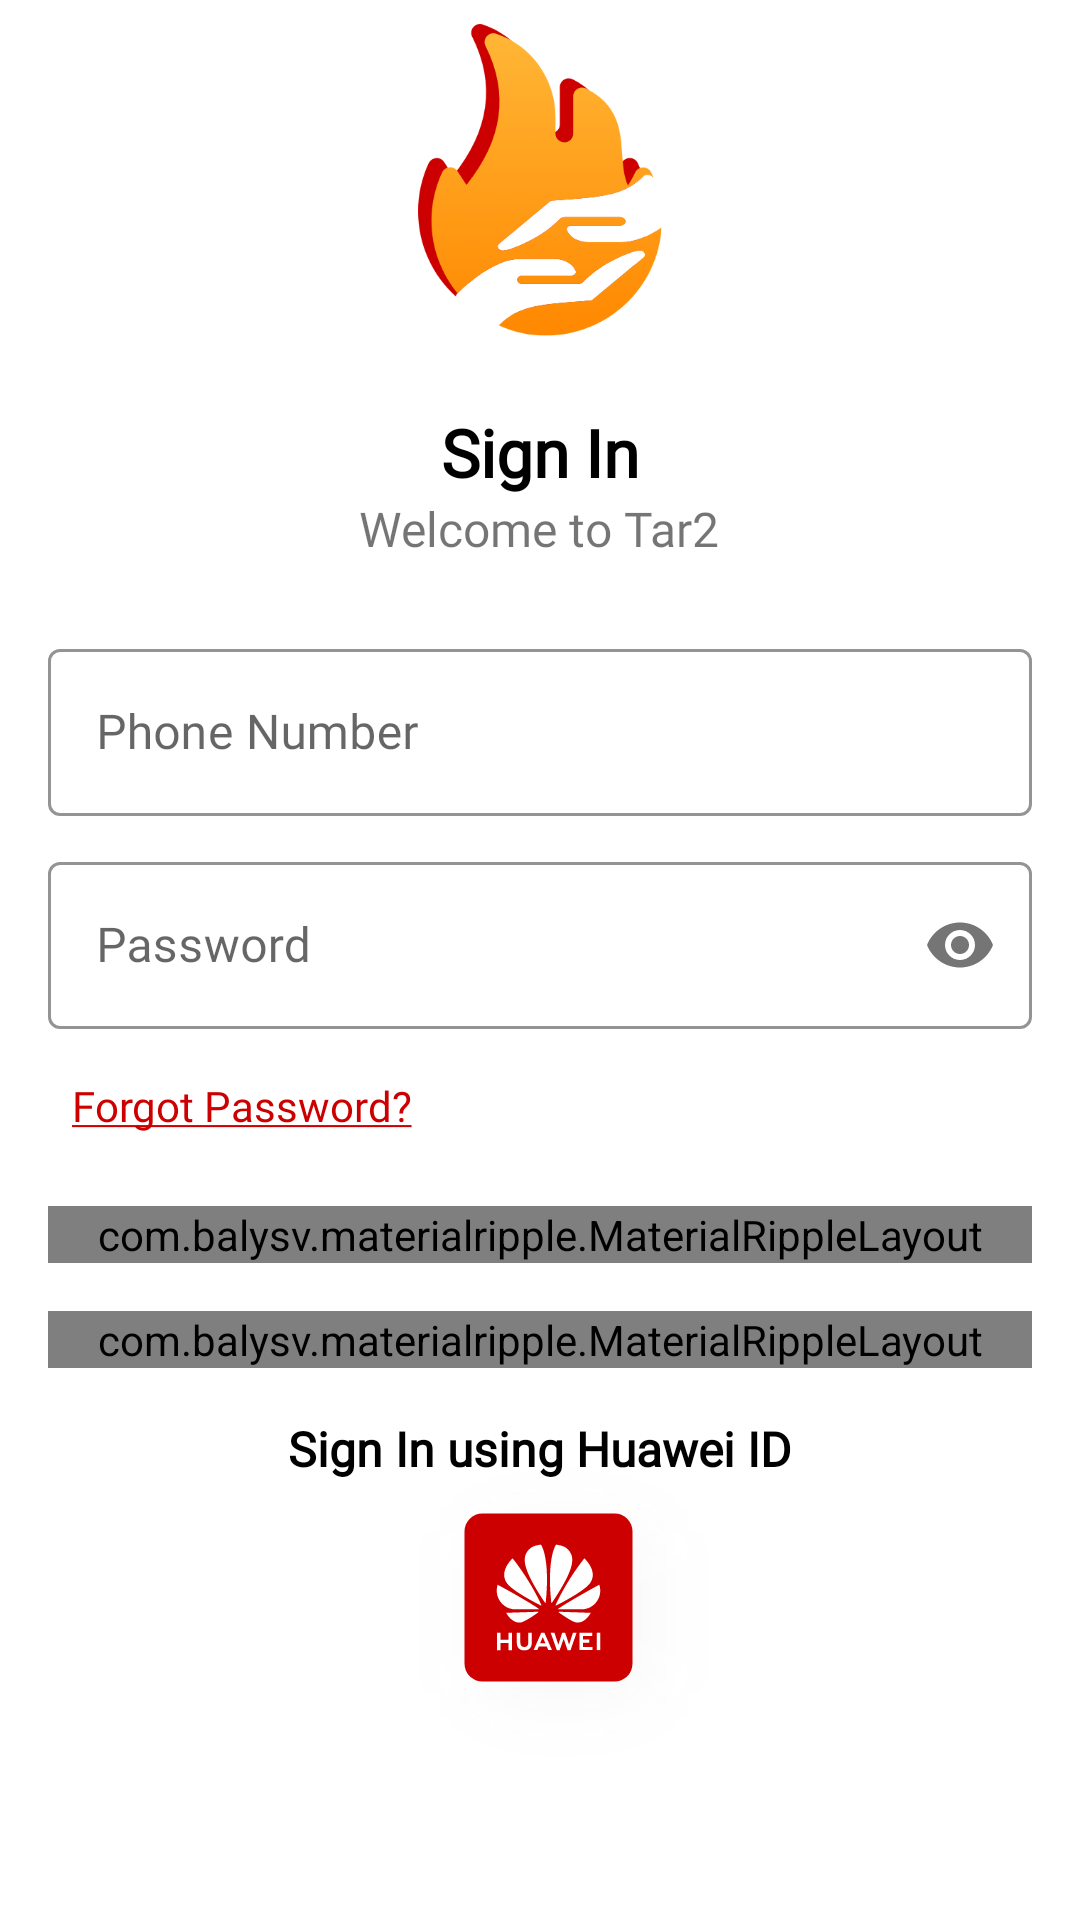

The Android layout XML behind this screen, and the referenced resources:
<!-- AndroidManifest.xml: application theme AppTheme -->
<!-- res/layout/fragment_login.xml -->
<?xml version="1.0" encoding="utf-8"?>
<layout xmlns:android="http://schemas.android.com/apk/res/android"
    xmlns:app="http://schemas.android.com/apk/res-auto">

    <data>

        <import type="android.view.View" />

        <variable
            name="viewmodel"
            type="com.bluethunder.tar2.ui.auth.viewmodel.AuthViewModel" />
    </data>


    <androidx.appcompat.widget.LinearLayoutCompat
        android:layout_width="match_parent"
        android:background="@color/colorWhite"
        android:layout_height="match_parent"
        android:orientation="vertical"
        android:paddingStart="16dp"
        android:paddingEnd="16dp">

        <androidx.appcompat.widget.LinearLayoutCompat
            android:layout_width="match_parent"
            android:layout_height="wrap_content"
            android:orientation="horizontal">

            <androidx.appcompat.widget.AppCompatImageView
                android:layout_width="wrap_content"
                android:layout_height="wrap_content"
                android:padding="8dp"
                android:visibility="invisible"
                app:srcCompat="@drawable/ic_back" />

            <androidx.appcompat.widget.AppCompatImageView
                android:layout_width="0dp"
                android:layout_height="120dp"
                android:layout_weight="1"
                android:padding="8dp"
                app:srcCompat="@drawable/ic_logo" />


            <androidx.appcompat.widget.AppCompatImageView
                android:layout_width="wrap_content"
                android:layout_height="wrap_content"
                android:padding="8dp"
                android:visibility="invisible"
                app:srcCompat="@drawable/ic_back" />


        </androidx.appcompat.widget.LinearLayoutCompat>

        <androidx.core.widget.NestedScrollView
            android:layout_width="match_parent"
            android:layout_height="match_parent">

            <androidx.appcompat.widget.LinearLayoutCompat
                android:layout_width="match_parent"
                android:layout_height="match_parent"
                android:layout_marginTop="16dp"
                android:orientation="vertical">

                <androidx.appcompat.widget.AppCompatTextView
                    android:layout_width="wrap_content"
                    android:layout_height="wrap_content"
                    android:layout_gravity="center"
                    android:fontFamily="@font/poppins_regular"
                    android:text="@string/sign_in"
                    android:textColor="@color/colorBlack"
                    android:textSize="@dimen/header_text_size"
                    android:textStyle="bold" />

                <androidx.appcompat.widget.AppCompatTextView
                    android:layout_width="wrap_content"
                    android:layout_height="wrap_content"
                    android:layout_gravity="center"
                    android:fontFamily="@font/poppins_regular"
                    android:text="@string/welcome_to_tar2"
                    android:textSize="@dimen/header2_text_size" />

                <com.google.android.material.textfield.TextInputLayout
                    android:id="@+id/phone_number_input_layout"
                    android:layoutDirection="ltr"
                    style="@style/Widget.MaterialComponents.TextInputLayout.OutlinedBox"
                    android:layout_width="match_parent"
                    android:layout_height="wrap_content"
                    android:layout_marginTop="24dp"
                    android:hint="@string/phone_number"
                    app:boxStrokeColor="@color/color_transparent">

                    <com.google.android.material.textfield.TextInputEditText
                        android:id="@+id/phone_number_input"
                        android:layout_width="match_parent"
                        android:layoutDirection="ltr"
                        android:layout_height="wrap_content"
                        android:fontFamily="@font/poppins_regular"
                        android:inputType="textEmailAddress" />

                </com.google.android.material.textfield.TextInputLayout>

                <com.google.android.material.textfield.TextInputLayout
                    style="@style/Widget.MaterialComponents.TextInputLayout.OutlinedBox"
                    android:layout_width="match_parent"
                    android:layout_height="wrap_content"
                    android:layout_marginTop="10dp"
                    android:layoutDirection="ltr"
                    android:hint="@string/password"
                    app:boxStrokeColor="@color/color_transparent"
                    app:passwordToggleEnabled="true">

                    <com.google.android.material.textfield.TextInputEditText
                        android:id="@+id/password_input"
                        android:layoutDirection="ltr"
                        android:layout_width="match_parent"
                        android:layout_height="wrap_content"
                        android:fontFamily="@font/poppins_regular"
                        android:inputType="textPassword" />

                </com.google.android.material.textfield.TextInputLayout>

                <TextView
                    android:id="@+id/forget_password"
                    android:layout_width="wrap_content"
                    android:layout_height="wrap_content"
                    android:layout_marginTop="8dp"
                    android:fontFamily="@font/poppins_regular"
                    android:padding="8dp"
                    android:text="@string/forgot_password"
                    android:textColor="@color/dark_red" />


                <com.balysv.materialripple.MaterialRippleLayout
                    style="@style/RippleStyleWhite"
                    android:layout_width="match_parent"
                    android:layout_height="wrap_content"
                    android:layout_marginTop="16sp">

                    <TextView
                        android:id="@+id/btn_next"
                        android:layout_width="match_parent"
                        android:layout_height="50dp"
                        android:background="@drawable/main_btn_bg"
                        android:fontFamily="@font/poppins_regular"
                        android:gravity="center"
                        android:text="@string/login"
                        android:textAllCaps="false"
                        android:textAppearance="@style/TextAppearance.AppCompat.Subhead"
                        android:textColor="@android:color/white"
                        android:textSize="18sp"
                        android:textStyle="bold" />

                </com.balysv.materialripple.MaterialRippleLayout>

                <com.balysv.materialripple.MaterialRippleLayout
                    style="@style/RippleStyleWhite"
                    android:layout_width="match_parent"
                    android:layout_height="wrap_content"
                    android:layout_marginTop="16sp">

                    <TextView
                        android:id="@+id/register_new_user_btn"
                        android:layout_width="match_parent"
                        android:layout_height="50dp"
                        android:background="@drawable/sec_btn_bg"
                        android:fontFamily="@font/poppins_regular"
                        android:gravity="center"
                        android:text="@string/register_new_user"
                        android:textAllCaps="false"
                        android:textAppearance="@style/TextAppearance.AppCompat.Subhead"
                        android:textColor="@android:color/white"
                        android:textSize="18sp"
                        android:textStyle="bold" />

                </com.balysv.materialripple.MaterialRippleLayout>

                <androidx.appcompat.widget.AppCompatTextView
                    android:layout_width="wrap_content"
                    android:layout_height="wrap_content"
                    android:layout_gravity="center"
                    android:layout_marginTop="16sp"
                    android:fontFamily="@font/poppins_regular"
                    android:text="@string/sign_in_with_huawei"
                    android:textColor="@color/colorBlack"
                    android:textSize="@dimen/header2_text_size"
                    android:textStyle="bold" />

                <androidx.appcompat.widget.AppCompatImageView
                    android:id="@+id/huawei_id_sign_in_btn"
                    android:layout_width="wrap_content"
                    android:layout_height="wrap_content"
                    android:layout_gravity="center"
                    android:layout_marginStart="8dp"
                    android:layout_marginTop="-22dp"
                    app:srcCompat="@drawable/ic_huawie_logo" />

            </androidx.appcompat.widget.LinearLayoutCompat>
        </androidx.core.widget.NestedScrollView>

    </androidx.appcompat.widget.LinearLayoutCompat>

</layout>
<!-- resources referenced by this layout -->
<resources>
  <color name="colorBlack">#000000</color>
  <color name="colorWhite">#FFFFFF</color>
  <color name="color_transparent">#00000000</color>
  <color name="dark_red">#CC0000</color>
  <dimen name="header2_text_size">16sp</dimen>
  <dimen name="header_text_size">22sp</dimen>
  <!-- drawable ic_back (drawable) -->
  <vector xmlns:android="http://schemas.android.com/apk/res/android"
      android:width="12.445dp"
      android:height="19.518dp"
      android:viewportWidth="12.445"
      android:viewportHeight="19.518">
    <path
        android:pathData="M9.762,19.017a2.178,2.178 0,0 1,-1.547 -0.641l-7.07,-7.071a2.186,2.186 0,0 1,0 -3.093l7.07,-7.071a2.187,2.187 0,1 1,3.093 3.093l-5.523,5.524 5.523,5.524A2.188,2.188 0,0 1,9.762 19.017Z"
        android:strokeWidth="1"
        android:fillColor="#1a1a1a"
        android:strokeColor="#fff"/>
  </vector>
  <!-- drawable ic_huawie_logo: png bitmap (drawable-hdpi, 6275 bytes) -->
  <!-- drawable ic_logo: png bitmap (drawable-hdpi, 11020 bytes) -->
  <!-- drawable main_btn_bg (drawable) -->
  <?xml version="1.0" encoding="utf-8"?>
  <shape xmlns:android="http://schemas.android.com/apk/res/android">
  
      <solid android:color="@color/colorPrimaryDark" />
      <corners android:radius="8dp" />
  
  </shape>
  <!-- drawable sec_btn_bg (drawable) -->
  <?xml version="1.0" encoding="utf-8"?>
  <shape xmlns:android="http://schemas.android.com/apk/res/android">
  
      <solid android:color="@color/colorBlack" />
      <corners android:radius="8dp" />
  
  </shape>
  <string name="forgot_password"><u>Forgot Password?</u></string>
  <string name="login">Login</string>
  <string name="password">Password</string>
  <string name="phone_number">Phone Number</string>
  <string name="register_new_user">Register New User</string>
  <string name="sign_in">Sign In</string>
  <string name="sign_in_with_huawei">Sign In using Huawei ID</string>
  <string name="welcome_to_tar2">Welcome to Tar2</string>
  <style name="RippleStyleWhite">
          <item name="mrl_rippleOverlay">true</item>
          <item name="mrl_rippleColor">@color/colorPrimary</item>
          <item name="mrl_rippleHover">true</item>
          <item name="mrl_rippleAlpha">0.2</item>
      </style>
  <style name="AppTheme" parent="Theme.MaterialComponents.Light.NoActionBar">
          
          <item name="colorPrimary">@color/colorPrimary</item>
          <item name="colorPrimaryDark">@color/colorPrimaryDark</item>
          <item name="colorAccent">@color/colorAccent</item>
          <item name="android:windowSoftInputMode">adjustResize</item>
          <item name="android:statusBarColor">@color/colorWhite</item>
          <item name="android:windowLightStatusBar" tools:targetApi="m">true</item>
          <item name="bottomSheetDialogTheme">@style/AppBottomSheetDialogTheme</item>
      </style>
  <color name="colorPrimaryDark">#FF8800</color>
  <color name="colorPrimary">#FFB636</color>
  <color name="colorAccent">#FF8800</color>
  <style name="AppBottomSheetDialogTheme" parent="Theme.Design.Light.BottomSheetDialog">
          <item name="bottomSheetStyle">@style/AppModalStyle</item>
      </style>
  <style name="AppModalStyle" parent="Widget.Design.BottomSheet.Modal">
          <item name="android:background">@drawable/rounded_dialog</item>
      </style>
</resources>
